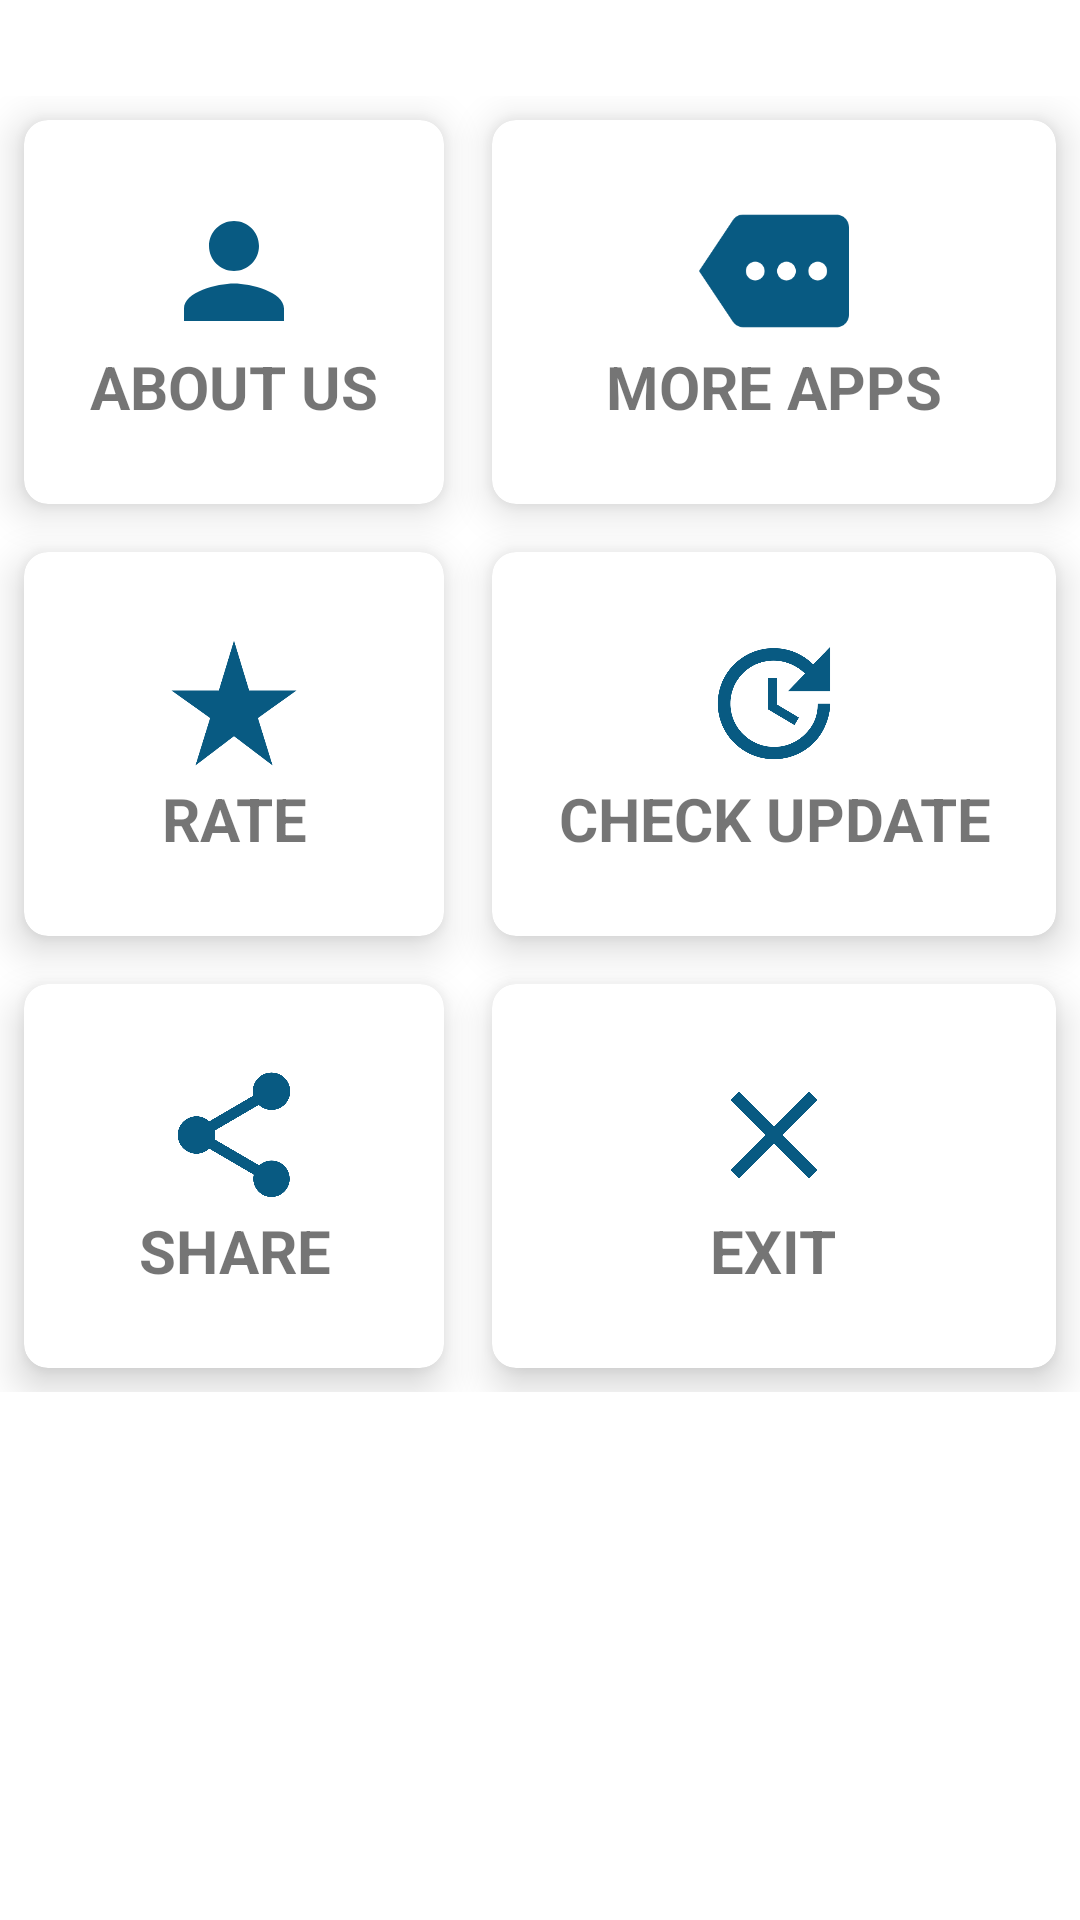

The Android layout XML behind this screen, and the referenced resources:
<!-- AndroidManifest.xml: application theme Theme.GalataGooftaa -->
<!-- res/layout/bottom_sheet.xml -->
<?xml version="1.0" encoding="utf-8"?>
<LinearLayout xmlns:android="http://schemas.android.com/apk/res/android"
    xmlns:app="http://schemas.android.com/apk/res-auto"
    android:layout_width="match_parent"
    android:layout_height="match_parent"
    android:orientation="vertical"
    android:paddingTop="32dp"
    android:paddingBottom="32dp"
    android:background="@drawable/new_bg_test"
    android:id="@+id/bottom_sheet"
    app:behavior_hideable="true"
    android:weightSum="100"
    app:layout_behavior="com.google.android.material.bottomsheet.BottomSheetBehavior">

    <GridLayout
        android:id="@+id/gridlayout"
        android:layout_width="match_parent"
        android:layout_height="0dp"
        android:orientation="vertical"
        android:layout_weight="75"
        android:rowCount="3"
        android:columnCount="2">

        <androidx.cardview.widget.CardView
            android:layout_width="wrap_content"
            android:layout_height="wrap_content"
            android:layout_row="0"
            android:layout_column="0"
            android:layout_rowWeight="1"
            android:layout_columnWeight="1"
            android:layout_gravity="fill"
            android:layout_margin="8dp"
            app:cardCornerRadius="8dp"
            app:cardElevation="8dp">

            <LinearLayout
                android:id="@+id/aboutUsLinear"
                android:layout_width="match_parent"
                android:layout_height="match_parent"
                android:orientation="vertical"
                android:layout_gravity="center_horizontal|center_vertical"
                android:gravity="center">

                <ImageView
                    android:layout_width="50dp"
                    android:layout_height="50dp"
                    android:src="@drawable/ic_baseline_person_24"/>

                <TextView
                    android:layout_width="wrap_content"
                    android:layout_height="wrap_content"
                    android:text="@string/about_us"
                    android:textAllCaps="true"
                    android:textSize="20sp"
                    android:textStyle="bold"
                    android:textAlignment="center"/>

            </LinearLayout>

        </androidx.cardview.widget.CardView>

        <androidx.cardview.widget.CardView
            android:layout_width="wrap_content"
            android:layout_height="wrap_content"
            android:layout_row="0"
            android:layout_column="1"
            android:layout_rowWeight="1"
            android:layout_columnWeight="1"
            android:layout_gravity="fill"
            android:layout_margin="8dp"
            app:cardCornerRadius="8dp"
            app:cardElevation="8dp">

            <LinearLayout
                android:id="@+id/more_apps"
                android:layout_width="match_parent"
                android:layout_height="match_parent"
                android:orientation="vertical"
                android:layout_gravity="center_horizontal|center_vertical"
                android:gravity="center">

                <ImageView
                    android:layout_width="50dp"
                    android:layout_height="50dp"
                    android:src="@drawable/ic_baseline_more_24"/>

                <TextView
                    android:layout_width="wrap_content"
                    android:layout_height="wrap_content"
                    android:text="@string/more_apps"
                    android:textAllCaps="true"
                    android:textSize="20sp"
                    android:textStyle="bold"
                    android:textAlignment="center"/>

            </LinearLayout>

        </androidx.cardview.widget.CardView>


        <androidx.cardview.widget.CardView
            android:layout_width="wrap_content"
            android:layout_height="wrap_content"
            android:layout_row="1"
            android:layout_column="0"
            android:layout_rowWeight="1"
            android:layout_columnWeight="1"
            android:layout_gravity="fill"
            android:layout_margin="8dp"
            app:cardCornerRadius="8dp"
            app:cardElevation="8dp">

            <LinearLayout
                android:id="@+id/rate"
                android:layout_width="match_parent"
                android:layout_height="match_parent"
                android:orientation="vertical"
                android:layout_gravity="center_horizontal|center_vertical"
                android:gravity="center">

                <ImageView
                    android:layout_width="50dp"
                    android:layout_height="50dp"
                    android:src="@drawable/ic_baseline_star_rate_24"/>

                <TextView
                    android:layout_width="wrap_content"
                    android:layout_height="wrap_content"
                    android:text="@string/rate"
                    android:textSize="20sp"
                    android:textAllCaps="true"
                    android:textStyle="bold"
                    android:textAlignment="center"/>

            </LinearLayout>

        </androidx.cardview.widget.CardView>

        <androidx.cardview.widget.CardView
            android:layout_width="wrap_content"
            android:layout_height="wrap_content"
            android:layout_row="1"
            android:layout_column="1"
            android:layout_rowWeight="1"
            android:layout_columnWeight="1"
            android:layout_gravity="fill"
            android:layout_margin="8dp"
            app:cardCornerRadius="8dp"
            app:cardElevation="8dp">

            <LinearLayout
                android:id="@+id/update"
                android:layout_width="match_parent"
                android:layout_height="match_parent"
                android:orientation="vertical"
                android:layout_gravity="center_horizontal|center_vertical"
                android:gravity="center">

                <ImageView
                    android:layout_width="50dp"
                    android:layout_height="50dp"
                    android:src="@drawable/ic_baseline_update_24"/>

                <TextView
                    android:layout_width="wrap_content"
                    android:layout_height="wrap_content"
                    android:text="@string/check_update"
                    android:textSize="20sp"
                    android:textAllCaps="true"
                    android:textStyle="bold"
                    android:textAlignment="center"/>

            </LinearLayout>

        </androidx.cardview.widget.CardView>

        <androidx.cardview.widget.CardView
            android:layout_width="wrap_content"
            android:layout_height="wrap_content"
            android:layout_row="2"
            android:layout_column="0"
            android:layout_rowWeight="1"
            android:layout_columnWeight="1"
            android:layout_gravity="fill"
            android:layout_margin="8dp"
            app:cardCornerRadius="8dp"
            app:cardElevation="8dp">

            <LinearLayout
                android:id="@+id/share_layout"
                android:layout_width="match_parent"
                android:layout_height="match_parent"
                android:orientation="vertical"
                android:layout_gravity="center_horizontal|center_vertical"
                android:gravity="center">

                <ImageView
                    android:layout_width="50dp"
                    android:layout_height="50dp"
                    android:src="@drawable/ic_baseline_share_24"/>

                <TextView
                    android:layout_width="wrap_content"
                    android:layout_height="wrap_content"
                    android:text="Share"
                    android:textSize="20sp"
                    android:textAllCaps="true"
                    android:textStyle="bold"
                    android:textAlignment="center"/>

            </LinearLayout>

        </androidx.cardview.widget.CardView>

        <androidx.cardview.widget.CardView
            android:layout_width="wrap_content"
            android:layout_height="wrap_content"
            android:layout_row="2"
            android:layout_column="1"
            android:layout_rowWeight="1"
            android:layout_columnWeight="1"
            android:layout_gravity="fill"
            android:layout_margin="8dp"
            app:cardCornerRadius="8dp"
            app:cardElevation="8dp">

            <LinearLayout
                android:id="@+id/exit"
                android:layout_width="match_parent"
                android:layout_height="match_parent"
                android:orientation="vertical"
                android:layout_gravity="center_horizontal|center_vertical"
                android:gravity="center">

                <ImageView
                    android:layout_width="50dp"
                    android:layout_height="50dp"
                    android:src="@drawable/ic_baseline_close_24"/>

                <TextView
                    android:layout_width="wrap_content"
                    android:layout_height="wrap_content"
                    android:text="Exit"
                    android:textSize="20sp"
                    android:textAllCaps="true"
                    android:textStyle="bold"
                    android:textAlignment="center"/>

            </LinearLayout>

        </androidx.cardview.widget.CardView>

    </GridLayout>

</LinearLayout>
<!-- resources referenced by this layout -->
<resources>
  <!-- drawable ic_baseline_close_24 (drawable) -->
  <vector android:height="32dp" android:tint="#085A82"
      android:viewportHeight="24" android:viewportWidth="24"
      android:width="32dp" xmlns:android="http://schemas.android.com/apk/res/android">
      <path android:fillColor="@android:color/white" android:pathData="M19,6.41L17.59,5 12,10.59 6.41,5 5,6.41 10.59,12 5,17.59 6.41,19 12,13.41 17.59,19 19,17.59 13.41,12z"/>
  </vector>
  <!-- drawable ic_baseline_more_24 (drawable) -->
  <vector android:height="32dp" android:tint="#085A82"
      android:viewportHeight="24" android:viewportWidth="24"
      android:width="32dp" xmlns:android="http://schemas.android.com/apk/res/android">
      <path android:fillColor="@android:color/white" android:pathData="M22,3L7,3c-0.69,0 -1.23,0.35 -1.59,0.88L0,12l5.41,8.11c0.36,0.53 0.97,0.89 1.66,0.89L22,21c1.1,0 2,-0.9 2,-2L24,5c0,-1.1 -0.9,-2 -2,-2zM9,13.5c-0.83,0 -1.5,-0.67 -1.5,-1.5s0.67,-1.5 1.5,-1.5 1.5,0.67 1.5,1.5 -0.67,1.5 -1.5,1.5zM14,13.5c-0.83,0 -1.5,-0.67 -1.5,-1.5s0.67,-1.5 1.5,-1.5 1.5,0.67 1.5,1.5 -0.67,1.5 -1.5,1.5zM19,13.5c-0.83,0 -1.5,-0.67 -1.5,-1.5s0.67,-1.5 1.5,-1.5 1.5,0.67 1.5,1.5 -0.67,1.5 -1.5,1.5z"/>
  </vector>
  <!-- drawable ic_baseline_person_24 (drawable) -->
  <vector android:height="32dp" android:tint="#085A82"
      android:viewportHeight="24" android:viewportWidth="24"
      android:width="32dp" xmlns:android="http://schemas.android.com/apk/res/android">
      <path android:fillColor="@android:color/white" android:pathData="M12,12c2.21,0 4,-1.79 4,-4s-1.79,-4 -4,-4 -4,1.79 -4,4 1.79,4 4,4zM12,14c-2.67,0 -8,1.34 -8,4v2h16v-2c0,-2.66 -5.33,-4 -8,-4z"/>
  </vector>
  <!-- drawable ic_baseline_star_rate_24 (drawable) -->
  <vector android:height="32dp" android:tint="#085A82"
      android:viewportHeight="24" android:viewportWidth="24"
      android:width="32dp" xmlns:android="http://schemas.android.com/apk/res/android">
      <path android:fillColor="@android:color/white" android:pathData="M14.43,10l-2.43,-8l-2.43,8l-7.57,0l6.18,4.41l-2.35,7.59l6.17,-4.69l6.18,4.69l-2.35,-7.59l6.17,-4.41z"/>
  </vector>
  <!-- drawable ic_baseline_update_24 (drawable) -->
  <vector android:height="32dp" android:tint="#085A82"
      android:viewportHeight="24" android:viewportWidth="24"
      android:width="32dp" xmlns:android="http://schemas.android.com/apk/res/android">
      <path android:fillColor="@android:color/white" android:pathData="M21,10.12h-6.78l2.74,-2.82c-2.73,-2.7 -7.15,-2.8 -9.88,-0.1c-2.73,2.71 -2.73,7.08 0,9.79s7.15,2.71 9.88,0C18.32,15.65 19,14.08 19,12.1h2c0,1.98 -0.88,4.55 -2.64,6.29c-3.51,3.48 -9.21,3.48 -12.72,0c-3.5,-3.47 -3.53,-9.11 -0.02,-12.58s9.14,-3.47 12.65,0L21,3V10.12zM12.5,8v4.25l3.5,2.08l-0.72,1.21L11,13V8H12.5z"/>
  </vector>
  <string name="about_us">About us</string>
  <string name="check_update">Check update</string>
  <string name="more_apps">More apps</string>
  <string name="rate">Rate</string>
  <style name="Theme.GalataGooftaa" parent="Theme.MaterialComponents.Light.NoActionBar">
          
          <item name="colorPrimary">@color/purple_500</item>
          <item name="colorPrimaryVariant">@color/purple_700</item>
          <item name="colorOnPrimary">@color/white</item>
          
          <item name="colorSecondary">@color/teal_200</item>
          <item name="colorSecondaryVariant">@color/teal_700</item>
          <item name="colorOnSecondary">@color/black</item>
          
          <item name="android:statusBarColor" tools:targetApi="l">?attr/colorPrimaryVariant</item>
          
      </style>
  <color name="purple_500">#FF6200EE</color>
  <color name="purple_700">#FF3700B3</color>
  <color name="white">#FFFFFFFF</color>
  <color name="teal_200">#FF03DAC5</color>
  <color name="teal_700">#FF018786</color>
  <color name="black">#FF000000</color>
</resources>
